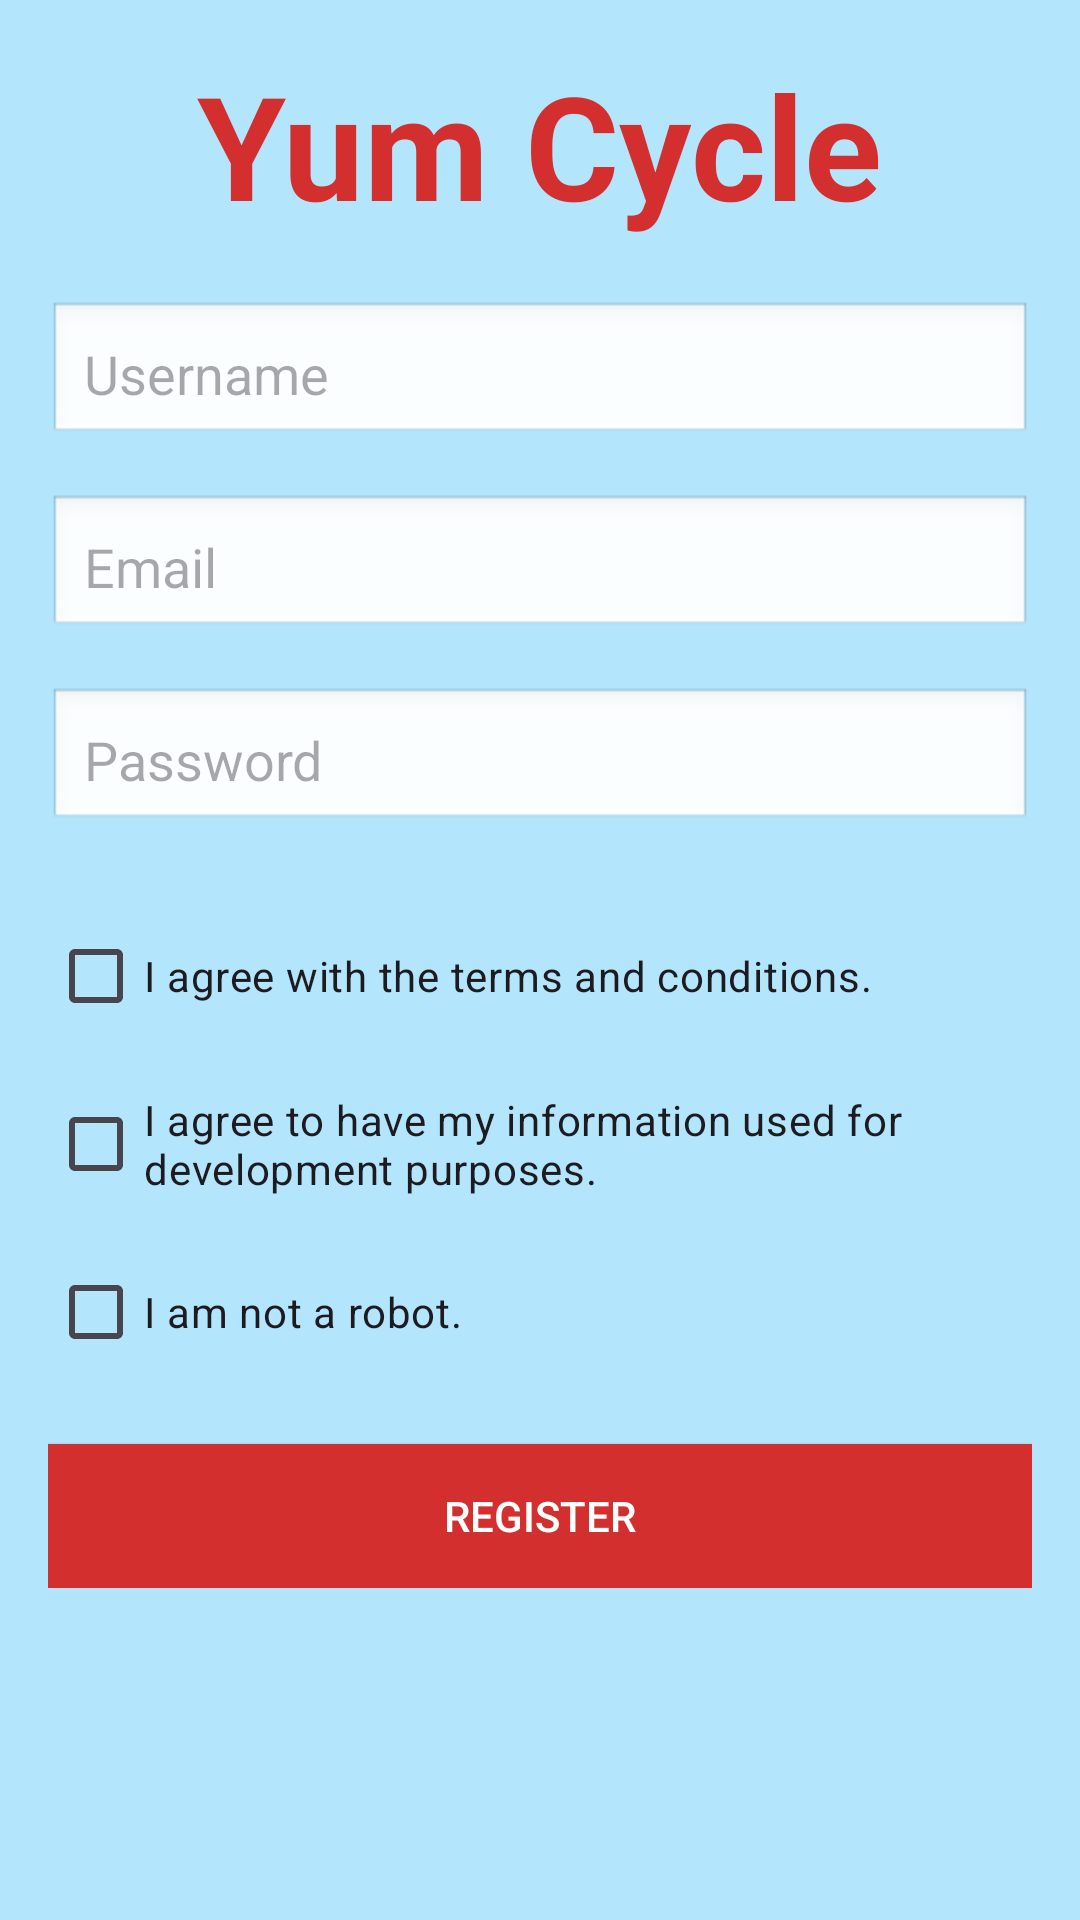

The Android layout XML behind this screen, and the referenced resources:
<!-- AndroidManifest.xml: application theme Theme.YumCycle -->
<!-- res/layout/fragment_register.xml -->
<?xml version="1.0" encoding="utf-8"?>
<ScrollView xmlns:android="http://schemas.android.com/apk/res/android"
            xmlns:app="http://schemas.android.com/apk/res-auto"
            android:layout_width="match_parent"
            android:layout_height="match_parent"
            android:background="@color/light_blue">

    <LinearLayout
            android:layout_width="match_parent"
            android:layout_height="wrap_content"
            android:orientation="vertical"
            android:padding="16dp">

        
        <TextView
                android:id="@+id/slogan"
                android:layout_width="wrap_content"
                android:layout_height="wrap_content"
                android:text="Yum Cycle"
                android:textSize="48sp"
                android:textStyle="bold"
                android:textColor="@color/red"
                android:layout_gravity="center_horizontal"
                android:layout_marginBottom="20dp" />

        
        <EditText
                android:id="@+id/usernameEditText"
                android:layout_width="match_parent"
                android:layout_height="wrap_content"
                android:hint="Username"
                android:background="@android:drawable/edit_text"
                android:padding="12dp"
                android:layout_marginBottom="16dp"
                android:inputType="textPersonName" />

        
        <EditText
                android:id="@+id/emailEditText"
                android:layout_width="match_parent"
                android:layout_height="wrap_content"
                android:hint="Email"
                android:background="@android:drawable/edit_text"
                android:padding="12dp"
                android:layout_marginBottom="16dp"
                android:inputType="textEmailAddress" />

        
        <EditText
                android:id="@+id/passwordEditText"
                android:layout_width="match_parent"
                android:layout_height="wrap_content"
                android:hint="Password"
                android:inputType="textPassword"
                android:background="@android:drawable/edit_text"
                android:padding="12dp"
                android:layout_marginBottom="24dp" />

        
        <CheckBox
                android:id="@+id/termsCheckBox"
                android:layout_width="wrap_content"
                android:layout_height="wrap_content"
                android:text="I agree with the terms and conditions."
                android:layout_marginBottom="8dp" />

        <CheckBox
                android:id="@+id/privacyCheckBox"
                android:layout_width="wrap_content"
                android:layout_height="wrap_content"
                android:text="I agree to have my information used for development purposes."
                android:layout_marginBottom="8dp" />

        <CheckBox
                android:id="@+id/notARobotCheckBox"
                android:layout_width="wrap_content"
                android:layout_height="wrap_content"
                android:text="I am not a robot."
                android:layout_marginBottom="20dp" />

        
        <Button
                android:id="@+id/registerButton"
                android:layout_width="match_parent"
                android:layout_height="wrap_content"
                android:text="Register"
                android:background="@color/red"
                android:textColor="@color/white"
                android:padding="12dp" />

    </LinearLayout>
</ScrollView>
<!-- resources referenced by this layout -->
<resources>
  <color name="light_blue">#B3E5FC</color>
  <color name="red">#D32F2F</color>
  <color name="white">#FFFFFFFF</color>
  <style name="Theme.YumCycle" parent="Base.Theme.YumCycle" />
  <style name="Base.Theme.YumCycle" parent="Theme.Material3.DayNight.NoActionBar">
          
          
      </style>
</resources>
